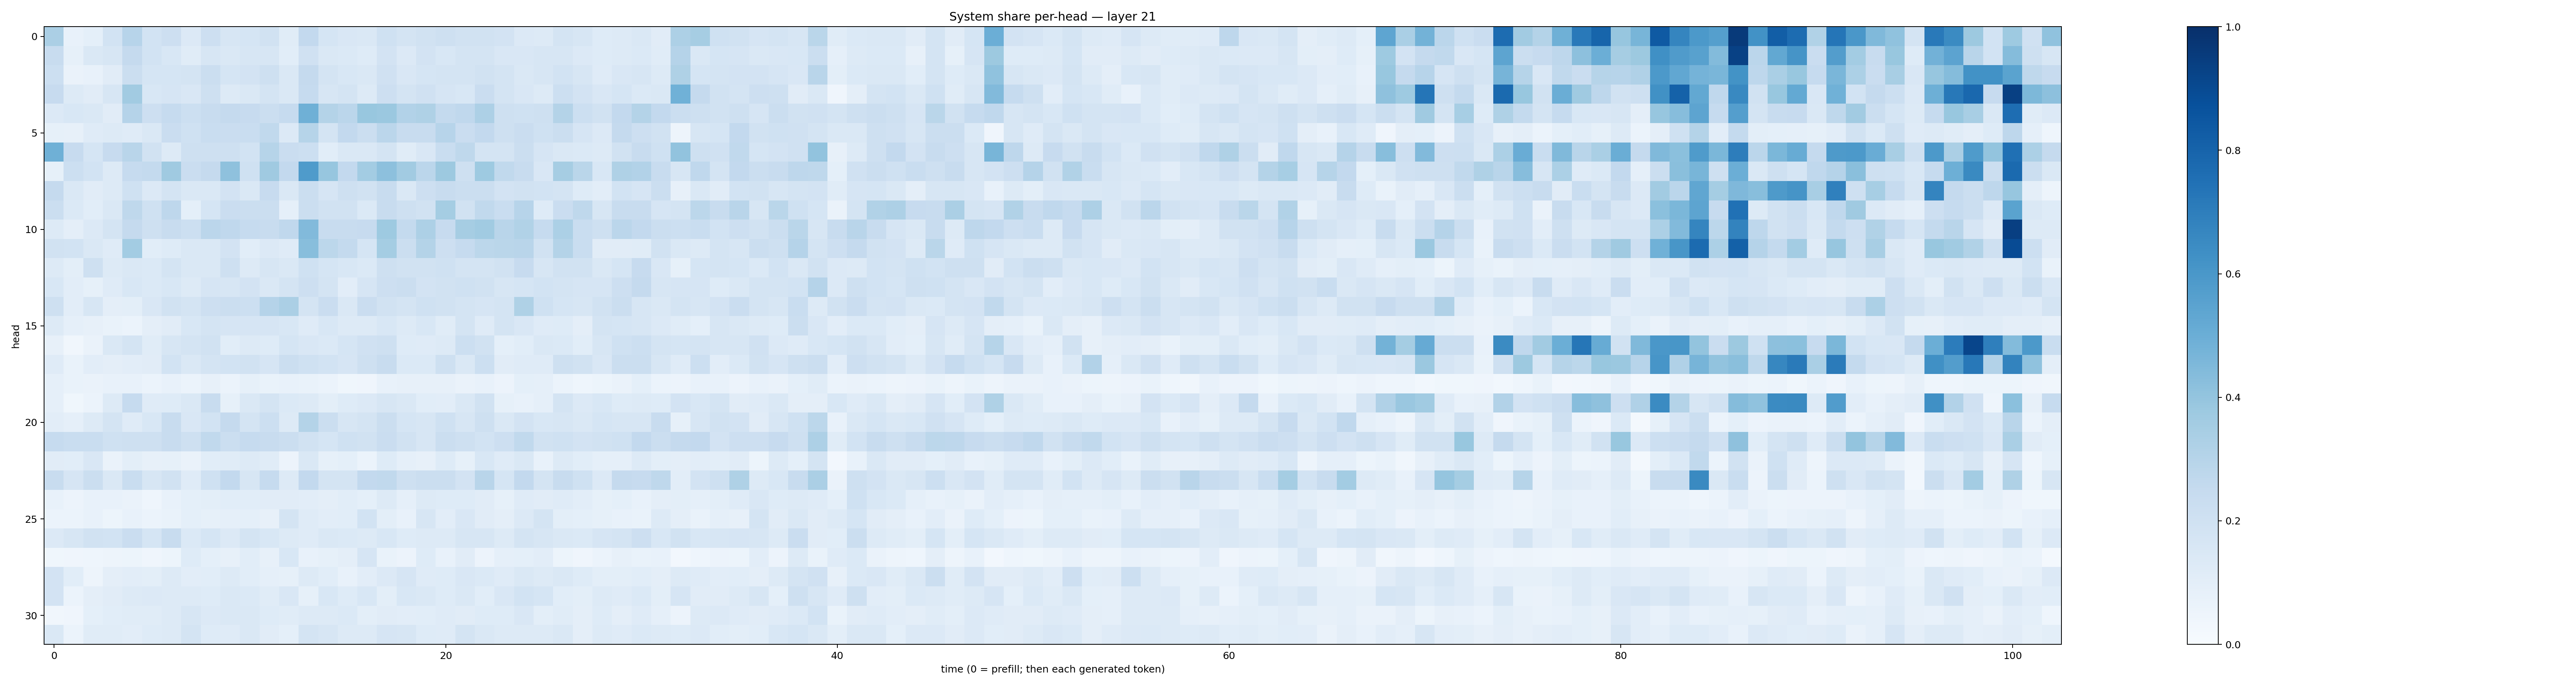

Data behind this chart, as committed beside it:
0.33499643, 0.075352006, 0.09307506, 0.18400626, 0.29458135, 0.1863906, 0.2119846, 0.13309936, 0.21235651, 0.16043209, 0.17030542, 0.19452827, 0.11529252, 0.2605179, 0.17138597, 0.15021284, 0.14075863, 0.20124727, 0.1759091, 0.1920467, 0.20441207, 0.19440445, 0.19226688, 0.18139084
0.238, 0.08578, 0.148, 0.162, 0.2502, 0.1863, 0.1532, 0.117, 0.1607, 0.1452, 0.1604, 0.16, 0.1074, 0.1991, 0.1437, 0.1376, 0.125, 0.1835, 0.1331, 0.1827, 0.1559, 0.1777, 0.1778, 0.1492
0.2154, 0.06434, 0.07325, 0.1099, 0.2188, 0.1713, 0.17, 0.1775, 0.2199, 0.1706, 0.1821, 0.2042, 0.1417, 0.2502, 0.1752, 0.1552, 0.1434, 0.1987, 0.1512, 0.171, 0.1744, 0.1763, 0.1929, 0.174
0.2444, 0.1294, 0.1131, 0.157, 0.3606, 0.1552, 0.1648, 0.1511, 0.204, 0.1276, 0.1455, 0.1787, 0.142, 0.2497, 0.158, 0.1741, 0.1268, 0.211, 0.1763, 0.1988, 0.1643, 0.1538, 0.228, 0.1772
0.135, 0.1562, 0.1443, 0.1126, 0.3032, 0.2146, 0.2491, 0.2153, 0.2381, 0.251, 0.2442, 0.2255, 0.2496, 0.491, 0.3052, 0.2824, 0.3885, 0.3802, 0.3111, 0.324, 0.256, 0.2684, 0.3242, 0.2067
0.08511, 0.08015, 0.1186, 0.1259, 0.1185, 0.1441, 0.2283, 0.2017, 0.231, 0.2277, 0.2316, 0.2638, 0.1347, 0.2993, 0.1762, 0.2592, 0.2238, 0.2849, 0.2353, 0.2382, 0.2954, 0.2266, 0.2598, 0.2069
0.4892, 0.2461, 0.1696, 0.2441, 0.2905, 0.1928, 0.1255, 0.2051, 0.21, 0.2033, 0.1856, 0.2995, 0.2273, 0.2166, 0.1071, 0.1475, 0.1453, 0.1729, 0.1138, 0.1496, 0.2314, 0.2731, 0.1756, 0.1763
0.08527, 0.2175, 0.186, 0.1312, 0.2467, 0.2545, 0.3673, 0.2282, 0.2512, 0.4136, 0.2009, 0.3683, 0.2601, 0.5822, 0.3925, 0.2605, 0.358, 0.4152, 0.3614, 0.2831, 0.375, 0.2069, 0.3718, 0.264
0.2534, 0.1424, 0.1095, 0.1269, 0.2029, 0.1337, 0.1757, 0.1457, 0.1455, 0.1807, 0.1446, 0.244, 0.1464, 0.2226, 0.1652, 0.206, 0.1939, 0.2416, 0.1481, 0.2138, 0.2417, 0.2191, 0.2191, 0.1834
0.2194, 0.1388, 0.1057, 0.1458, 0.2734, 0.2022, 0.2746, 0.09352, 0.1716, 0.2285, 0.2229, 0.2224, 0.08982, 0.2251, 0.1946, 0.1878, 0.1395, 0.2404, 0.2107, 0.1926, 0.354, 0.1903, 0.263, 0.2314
0.1323, 0.09491, 0.1338, 0.1761, 0.2516, 0.2072, 0.241, 0.2159, 0.2824, 0.2689, 0.2472, 0.2371, 0.2686, 0.4415, 0.2392, 0.2419, 0.2455, 0.3735, 0.2545, 0.3267, 0.2447, 0.3484, 0.3638, 0.2895
0.192, 0.1855, 0.1446, 0.1191, 0.3563, 0.1074, 0.1241, 0.1448, 0.1478, 0.1818, 0.1087, 0.1361, 0.1183, 0.4264, 0.2788, 0.2555, 0.1711, 0.3531, 0.2225, 0.3064, 0.2136, 0.2463, 0.2783, 0.2878
0.1311, 0.09886, 0.206, 0.1264, 0.1474, 0.1398, 0.1763, 0.141, 0.1454, 0.204, 0.1266, 0.1585, 0.143, 0.2016, 0.1686, 0.1526, 0.1368, 0.2061, 0.1893, 0.1914, 0.2016, 0.1775, 0.1749, 0.189
0.1527, 0.1031, 0.08543, 0.1193, 0.1552, 0.1385, 0.1545, 0.132, 0.1677, 0.1582, 0.1822, 0.1465, 0.1719, 0.2145, 0.1744, 0.1048, 0.1648, 0.2145, 0.2257, 0.1819, 0.1942, 0.2018, 0.1935, 0.159
0.2095, 0.1046, 0.1574, 0.09639, 0.09888, 0.1489, 0.1882, 0.1745, 0.214, 0.2232, 0.2157, 0.3015, 0.334, 0.179, 0.228, 0.1418, 0.2293, 0.1945, 0.1738, 0.2002, 0.189, 0.1753, 0.167, 0.1739
0.1305, 0.08901, 0.08077, 0.06975, 0.06069, 0.09721, 0.1119, 0.1548, 0.1782, 0.1664, 0.1669, 0.1644, 0.1549, 0.1178, 0.1549, 0.1306, 0.129, 0.1539, 0.1265, 0.1537, 0.1155, 0.1721, 0.1207, 0.1746
0.07905, 0.03463, 0.06595, 0.1433, 0.173, 0.1154, 0.1601, 0.1749, 0.1927, 0.1093, 0.1291, 0.1239, 0.171, 0.1508, 0.1393, 0.1684, 0.1956, 0.206, 0.1249, 0.1188, 0.1282, 0.2149, 0.1889, 0.09229
0.1207, 0.06913, 0.1049, 0.09618, 0.1048, 0.1097, 0.1844, 0.1455, 0.1756, 0.187, 0.1912, 0.1667, 0.2243, 0.201, 0.1864, 0.1655, 0.2092, 0.2369, 0.1384, 0.1382, 0.2056, 0.1435, 0.2163, 0.1132
0.08775, 0.0701, 0.06395, 0.07631, 0.0749, 0.06118, 0.07429, 0.06027, 0.0807, 0.06235, 0.08505, 0.06926, 0.07339, 0.06736, 0.06105, 0.03634, 0.04175, 0.07042, 0.0816, 0.07939, 0.08116, 0.06529, 0.0759, 0.05615
0.08872, 0.03862, 0.05996, 0.1259, 0.2473, 0.1182, 0.124, 0.1406, 0.2344, 0.08392, 0.1483, 0.1758, 0.1371, 0.126, 0.1007, 0.123, 0.1333, 0.1601, 0.1415, 0.107, 0.105, 0.1418, 0.19, 0.08378
0.1017, 0.08805, 0.1326, 0.1727, 0.1175, 0.1561, 0.2412, 0.149, 0.1854, 0.2518, 0.1795, 0.2181, 0.1259, 0.3067, 0.2189, 0.1585, 0.1781, 0.2229, 0.1689, 0.161, 0.2019, 0.1579, 0.2039, 0.1411
0.2471, 0.2325, 0.2313, 0.2008, 0.2107, 0.2068, 0.2398, 0.2094, 0.2655, 0.2241, 0.2478, 0.2395, 0.2217, 0.1924, 0.1687, 0.2019, 0.1887, 0.2276, 0.1902, 0.1639, 0.2255, 0.2066, 0.1874, 0.2141
0.1112, 0.1093, 0.1499, 0.06333, 0.09866, 0.08017, 0.08339, 0.06399, 0.108, 0.1138, 0.1323, 0.117, 0.05786, 0.1465, 0.08534, 0.09047, 0.0596, 0.1235, 0.08764, 0.07956, 0.1211, 0.08326, 0.1535, 0.1193
0.241, 0.167, 0.2191, 0.141, 0.232, 0.1572, 0.1903, 0.1185, 0.203, 0.2609, 0.162, 0.2467, 0.1322, 0.2615, 0.1772, 0.1759, 0.258, 0.2633, 0.2034, 0.2254, 0.2191, 0.181, 0.2894, 0.1686
0.07047, 0.05751, 0.07169, 0.07177, 0.06386, 0.04398, 0.07131, 0.0908, 0.1002, 0.1093, 0.1086, 0.1096, 0.1117, 0.1043, 0.09504, 0.1074, 0.09124, 0.132, 0.08796, 0.1289, 0.1239, 0.123, 0.1126, 0.08219
0.06017, 0.06077, 0.07669, 0.05422, 0.07186, 0.06027, 0.06905, 0.09181, 0.08434, 0.08953, 0.09308, 0.0785, 0.1768, 0.121, 0.1025, 0.106, 0.1844, 0.09858, 0.07807, 0.1572, 0.1021, 0.1502, 0.111, 0.09686
0.1366, 0.1604, 0.1878, 0.1844, 0.23, 0.1691, 0.2378, 0.1389, 0.1703, 0.1365, 0.1722, 0.1546, 0.1259, 0.1193, 0.1436, 0.1372, 0.1271, 0.1536, 0.1223, 0.1259, 0.1291, 0.1598, 0.1614, 0.1274
0.03528, 0.03953, 0.04616, 0.05002, 0.05467, 0.04235, 0.0511, 0.1239, 0.09244, 0.08123, 0.1083, 0.0799, 0.1558, 0.07444, 0.08532, 0.09406, 0.1661, 0.06841, 0.0557, 0.1231, 0.07203, 0.1113, 0.0555, 0.08875
0.1816, 0.1092, 0.04815, 0.09557, 0.1045, 0.09962, 0.1309, 0.1043, 0.1059, 0.1252, 0.1064, 0.08889, 0.08219, 0.1292, 0.107, 0.07517, 0.1046, 0.1334, 0.1648, 0.1181, 0.1245, 0.1496, 0.1372, 0.1173
0.1829, 0.06175, 0.09411, 0.1113, 0.1305, 0.1349, 0.1285, 0.1301, 0.1237, 0.1466, 0.1389, 0.1155, 0.1493, 0.08239, 0.1538, 0.1224, 0.1549, 0.09927, 0.1541, 0.1483, 0.1249, 0.1437, 0.1063, 0.1508
0.03463, 0.0429, 0.09212, 0.1079, 0.1151, 0.1147, 0.1266, 0.1603, 0.1363, 0.1438, 0.1425, 0.1245, 0.115, 0.1311, 0.13, 0.1389, 0.09916, 0.1111, 0.104, 0.1065, 0.1186, 0.1117, 0.1238, 0.1234
0.1454, 0.06108, 0.1157, 0.1147, 0.1019, 0.1235, 0.1266, 0.172, 0.1232, 0.1203, 0.1409, 0.1108, 0.09108, 0.175, 0.1579, 0.1298, 0.1303, 0.1659, 0.1628, 0.1221, 0.1176, 0.1789, 0.1452, 0.1313
